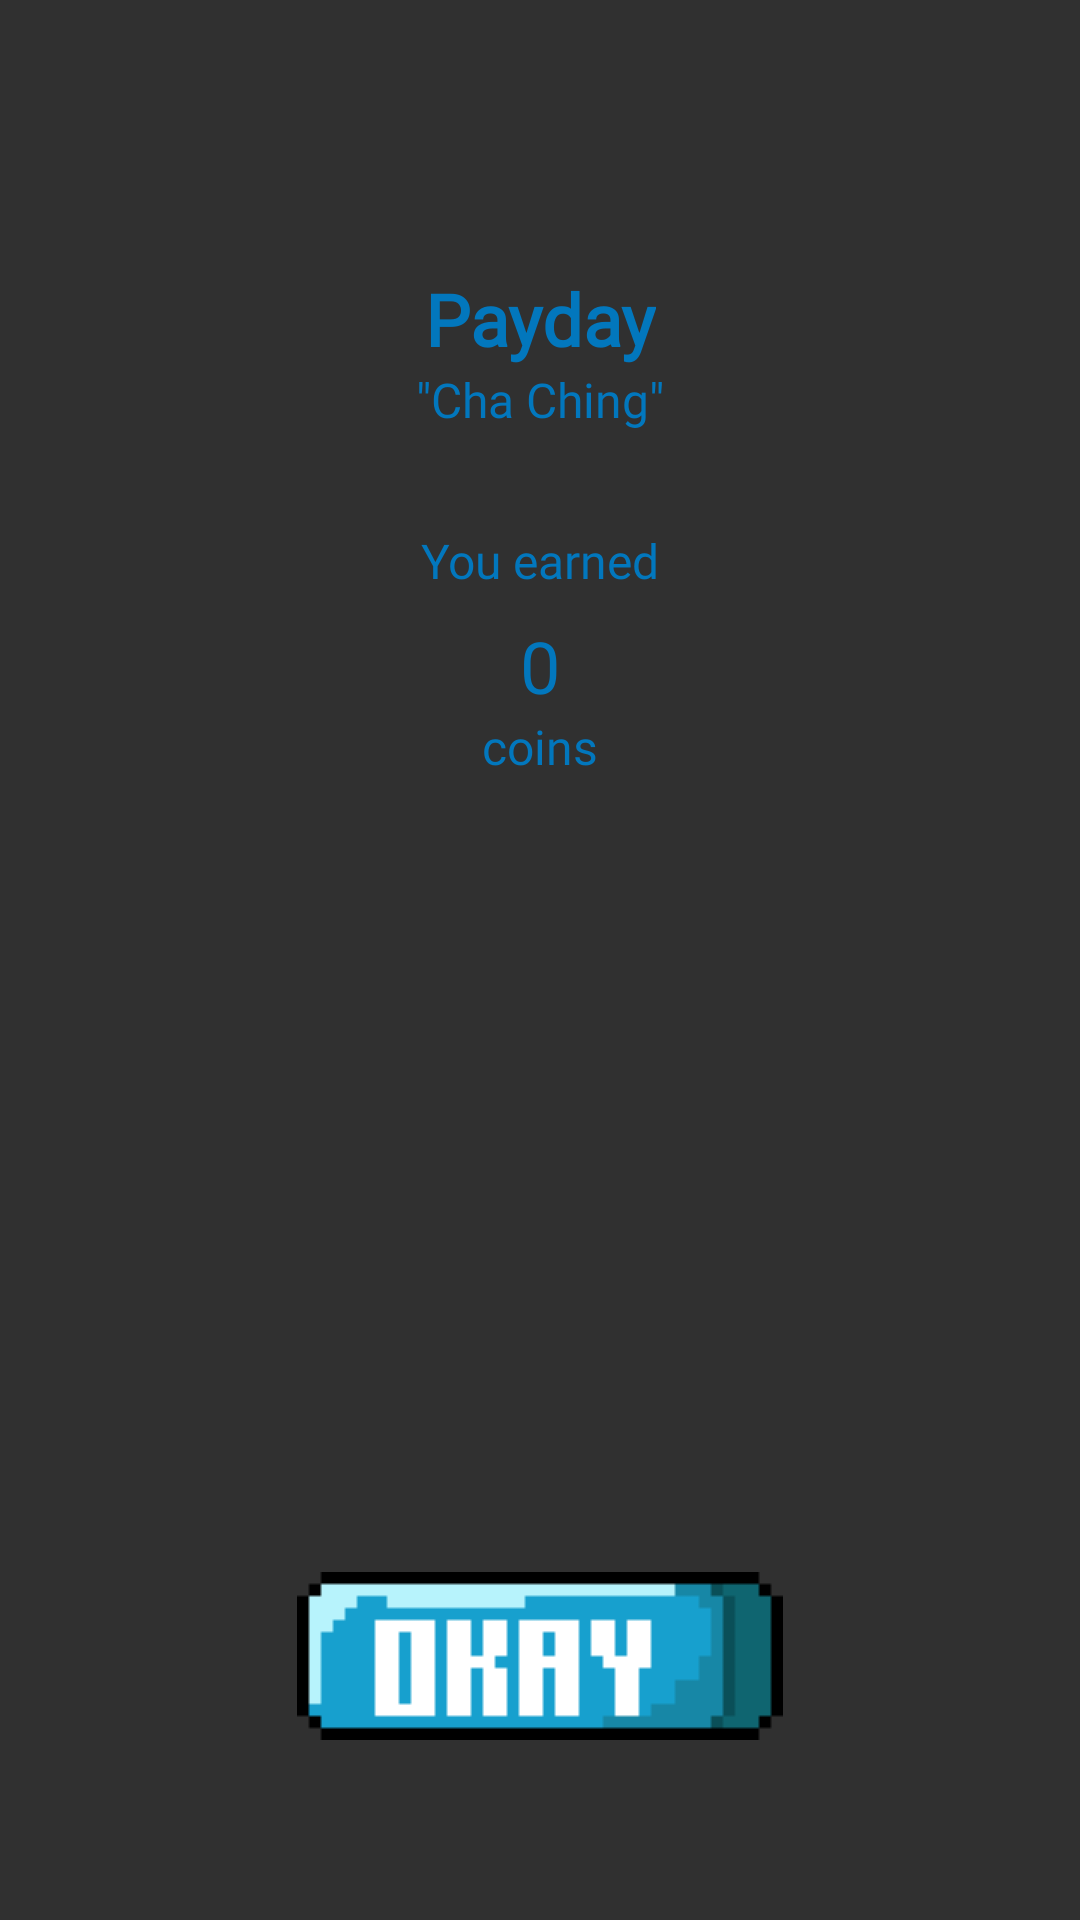

Write the Android layout XML for this screen, with the resource values it uses.
<!-- AndroidManifest.xml: application theme Theme.AppCompat.NoActionBar -->
<!-- res/layout/dialog_coins.xml -->
<?xml version="1.0" encoding="utf-8"?>
<layout xmlns:tools="http://schemas.android.com/tools"
    xmlns:android="http://schemas.android.com/apk/res/android"
    xmlns:app="http://schemas.android.com/apk/res-auto">
    <androidx.constraintlayout.widget.ConstraintLayout
        android:layout_width="wrap_content"
        android:layout_height="wrap_content">

        <ImageView
            android:id="@+id/dialog_background"
            android:layout_width="wrap_content"
            android:layout_height="420dp"
            android:background="@drawable/info_dialog"
            app:layout_constraintBottom_toBottomOf="parent"
            app:layout_constraintEnd_toEndOf="parent"
            app:layout_constraintHorizontal_bias="1.0"
            app:layout_constraintStart_toStartOf="parent"
            app:layout_constraintTop_toTopOf="parent"
            app:layout_constraintVertical_bias="1.0"
            tools:ignore="ContentDescription" />

        <TextView
            android:id="@+id/coin_dialog_title"
            android:layout_width="wrap_content"
            android:layout_height="wrap_content"
            android:layout_marginTop="90dp"
            android:fontFamily="@font/press_start_2p"
            android:lineSpacingExtra="5sp"
            android:text="@string/coin_dialog_title"
            android:textAlignment="center"
            android:textColor="#0277BD"
            android:textSize="24sp"
            android:textStyle="bold"
            app:layout_constraintBottom_toBottomOf="parent"
            app:layout_constraintEnd_toEndOf="parent"
            app:layout_constraintStart_toStartOf="parent"
            app:layout_constraintTop_toTopOf="parent"
            app:layout_constraintVertical_bias="0.0" />

        <TextView
            android:id="@+id/coin_dialog_quote"
            android:layout_width="wrap_content"
            android:layout_height="wrap_content"
            android:fontFamily="@font/press_start_2p"
            android:text="@string/coin_dialog_quote"
            android:textColor="#0277BD"
            android:textSize="16sp"
            app:layout_constraintBottom_toBottomOf="parent"
            app:layout_constraintEnd_toEndOf="parent"
            app:layout_constraintStart_toStartOf="parent"
            app:layout_constraintTop_toBottomOf="@+id/coin_dialog_title"
            app:layout_constraintVertical_bias="0.0" />


        <TextView
            android:id="@+id/coin_dialog_description_1"
            android:layout_width="match_parent"
            android:layout_height="wrap_content"
            android:layout_marginTop="32dp"
            android:fontFamily="@font/press_start_2p"
            android:lineSpacingExtra="3sp"
            android:text="@string/coin_dialog_description_1"
            android:textAlignment="center"
            android:textColor="#0277BD"
            android:textSize="16sp"
            app:layout_constraintBottom_toBottomOf="parent"
            app:layout_constraintEnd_toEndOf="parent"
            app:layout_constraintStart_toStartOf="parent"
            app:layout_constraintTop_toBottomOf="@+id/coin_dialog_quote"
            app:layout_constraintVertical_bias="0.0" />

        <TextView
            android:id="@+id/coin_dialog_description_2"
            android:layout_width="match_parent"
            android:layout_height="wrap_content"
            android:layout_marginTop="8dp"
            android:fontFamily="@font/press_start_2p"
            android:lineSpacingExtra="3sp"
            android:text="@string/coin_dialog_description_2"
            android:textAlignment="center"
            android:textColor="#0277BD"
            android:textSize="24sp"
            app:layout_constraintBottom_toBottomOf="parent"
            app:layout_constraintEnd_toEndOf="parent"
            app:layout_constraintStart_toStartOf="parent"
            app:layout_constraintTop_toBottomOf="@+id/coin_dialog_description_1"
            app:layout_constraintVertical_bias="0.0" />

        <TextView
            android:id="@+id/coin_dialog_description_3"
            android:layout_width="match_parent"
            android:layout_height="wrap_content"
            android:fontFamily="@font/press_start_2p"
            android:lineSpacingExtra="3sp"
            android:text="@string/coin_dialog_description_3"
            android:textAlignment="center"
            android:textColor="#0277BD"
            android:textSize="16sp"
            app:layout_constraintBottom_toBottomOf="parent"
            app:layout_constraintEnd_toEndOf="parent"
            app:layout_constraintStart_toStartOf="parent"
            app:layout_constraintTop_toBottomOf="@+id/coin_dialog_description_2"
            app:layout_constraintVertical_bias="0.0" />

        <ImageButton
            android:id="@+id/coin_dialog_okay_button"
            android:layout_width="wrap_content"
            android:layout_height="wrap_content"
            android:layout_marginBottom="60dp"
            android:background="#00FFFFFF"
            android:contentDescription="@string/okay_button"
            app:layout_constraintBottom_toBottomOf="@+id/dialog_background"
            app:layout_constraintEnd_toEndOf="parent"
            app:layout_constraintStart_toStartOf="parent"
            app:layout_constraintTop_toBottomOf="@+id/coin_dialog_description_3"
            app:layout_constraintVertical_bias="1.0"
            app:srcCompat="@drawable/okay_button" />

    </androidx.constraintlayout.widget.ConstraintLayout>
</layout>
<!-- resources referenced by this layout -->
<resources>
  <!-- drawable okay_button: png bitmap (drawable, 858 bytes) -->
  <string name="coin_dialog_description_1">You earned</string>
  <string name="coin_dialog_description_2" translatable="false">0</string>
  <string name="coin_dialog_description_3">coins</string>
  <string name="coin_dialog_quote" translatable="false">\"Cha Ching\"</string>
  <string name="coin_dialog_title">Payday</string>
  <string name="okay_button">Okay responde that closes the popup</string>
</resources>
